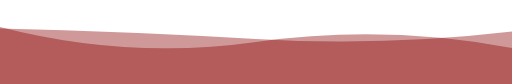
t = 0.00 s
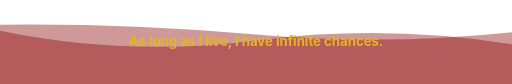
t = 1.67 s
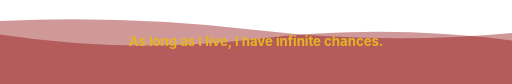
t = 3.33 s
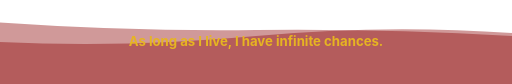
t = 6.66 s
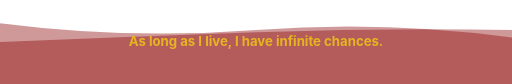
t = 8.33 s
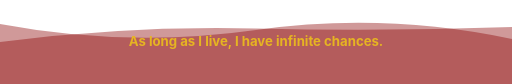
t = 10.00 s

The animated SVG that drew these frames (rendered in a browser with its animation timeline set to each time). Animation: 2 SMIL elements (animate=2), 1 CSS @keyframes rule; frames cover the first 10.00 s, repeats indefinitely.


      <svg
        width="854"
        height="140"
        xmlns="http://www.w3.org/2000/svg"
        xmlns:xlink="http://www.w3.org/1999/xlink"
        style="z-index:1;position:relative"
        viewBox="0 0 854 140"
      >
        <style>
      .text {   font-size: 22px;   font-weight: 700;   font-family: -apple-system,BlinkMacSystemFont,Segoe UI,Helvetica,Arial,sans-serif,Apple Color Emoji,Segoe UI Emoji;  } .desc {   font-size: 20px;   font-weight: 500;   font-family: -apple-system,BlinkMacSystemFont,Segoe UI,Helvetica,Arial,sans-serif,Apple Color Emoji,Segoe UI Emoji;  } path {   transform: rotate(180deg);   transform-origin: 50% 50%;  } 
      .text, .desc {   animation: fadeIn 1.2s ease-in-out forwards;  } @keyframes fadeIn {   from {     opacity: 0;   }   to {     opacity: 1;   }  } 
    </style>
        
        
      <g transform="translate(427, 70) scale(1, 1) translate(-427, -70)">
        <path d="" fill="#8B0000" opacity="0.4" >
          <animate
              attributeName="d"
              dur="20s"
              repeatCount="indefinite"
              keyTimes="0;0.333;0.667;1"
              calcmod="spline"
              keySplines="0.2 0 0.2 1;0.2 0 0.2 1;0.2 0 0.2 1"
              begin="0s"
              values="M0 0L 0 60Q 213.5 100 427 70T 854 95L 854 0 Z;M0 0L 0 85Q 213.5 100 427 80T 854 70L 854 0 Z;M0 0L 0 105Q 213.5 75 427 105T 854 70L 854 0 Z;M0 0L 0 60Q 213.5 100 427 70T 854 95L 854 0 Z">
          </animate>
        </path>
        <path d="" fill="#8B0000" opacity="0.4" >
          <animate
            attributeName="d"
            dur="20s"
            repeatCount="indefinite"
            keyTimes="0;0.333;0.667;1"
            calcmod="spline"
            keySplines="0.2 0 0.2 1;0.2 0 0.2 1;0.2 0 0.2 1"
            begin="-10s"
            values="M0 0L 0 75Q 213.5 120 427 90T 854 100L 854 0 Z;M0 0L 0 90Q 213.5 60 427 60T 854 80L 854 0 Z;M0 0L 0 85Q 213.5 65 427 90T 854 105L 854 0 Z;M0 0L 0 75Q 213.5 120 427 90T 854 100L 854 0 Z">
          </animate>
        </path>
      </g>
         <text text-anchor="middle" dominant-baseline="middle" x="50%" y="50%" class="text" style="fill:#E6B422;" stroke="#none" stroke-width="1" >As long as I live, I have infinite chances.</text>
        
      </svg>
    
